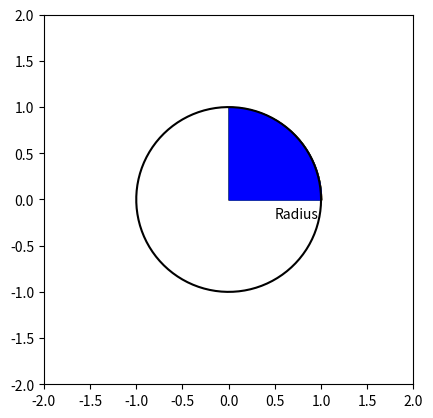

Source code (Python):
import matplotlib.pyplot as plt
import numpy as np
import math

plt.close("all")

# plt.figure()
fig, ax = plt.subplots(1, 1)
#draw circle
r = 1
angles = np.linspace(0 * math.pi, 2 * math.pi, 100 )
anglesZ = np.linspace(0 * math.pi, 1/2 * math.pi, 50 )
xs = r * np.cos(angles)
ys = r * np.sin(angles)
plt.plot(xs, ys, color = 'black')

#draw radius
# plt.plot([0, 1], [0, 0], color = 'purple')
plt.gca().annotate('Radius', xy=(0.5, -0.2), xycoords='data', fontsize=10)
#draw arc
arc_angles = np.linspace(0 * math.pi, math.pi/4, 20)
arc_xs = r * np.cos(arc_angles)
arc_ys = r * np.sin(arc_angles)
# plt.plot(arc_xs, arc_ys, color = 'blue', lw = 1)
#draw another radius
# plt.plot(r * np.cos(math.pi /4), r * np.sin( math.pi / 4), marker = 'o', color = 'red')
# plt.plot([0, r * np.cos(math.pi /4)], [0, r * np.sin( math.pi / 4)], color = "green")

x = r * np.cos(anglesZ)
y = r * np.sin(anglesZ)
# plt.plot(x, y, marker = 'o', color = 'red')
# plt.fill()

colors = ['red', 'orange', 'yellow', 'green', 'blue']
for i in range(5):
  ax.fill_between(x, y, color=colors[i])

plt.xlim(-2, 2)
plt.ylim(-2, 2)
plt.gca().set_aspect('equal')
plt.show()